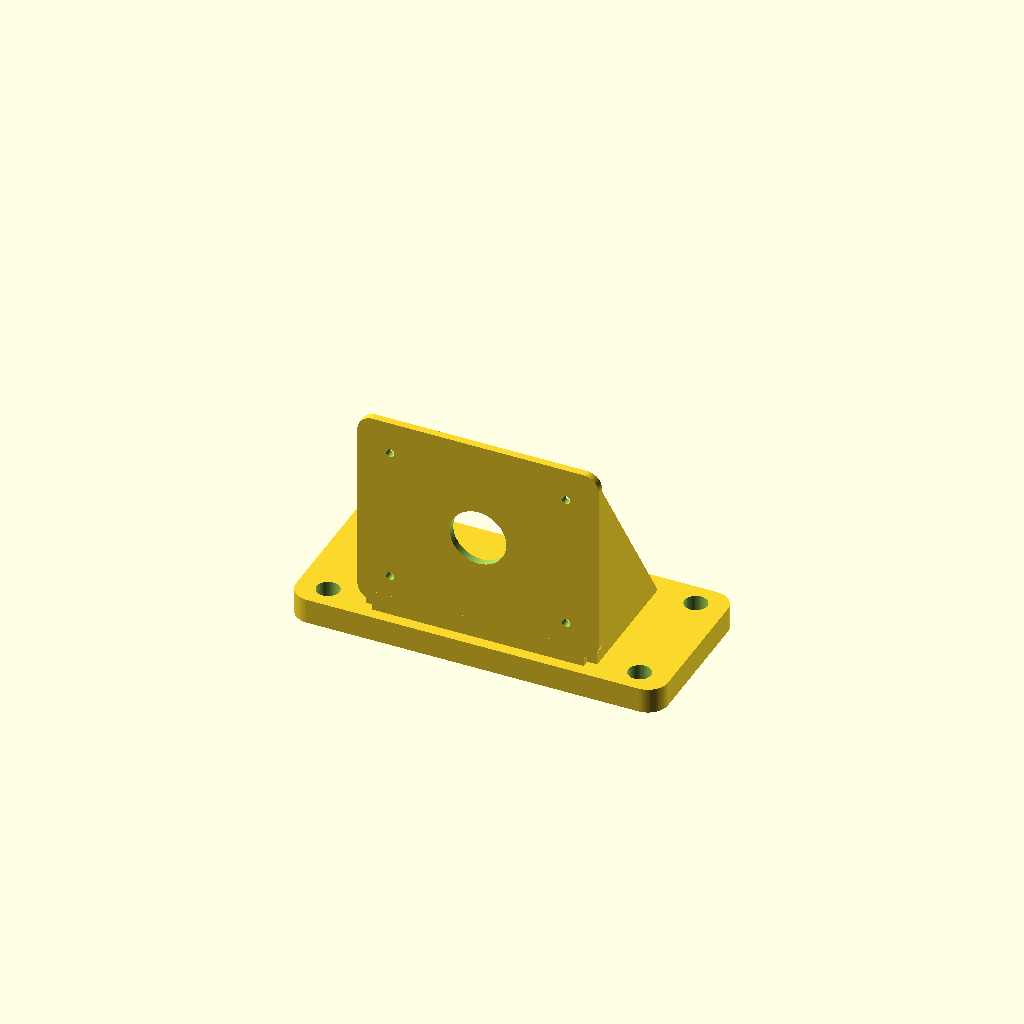
Cell 1: rendered with the file's own defaults.
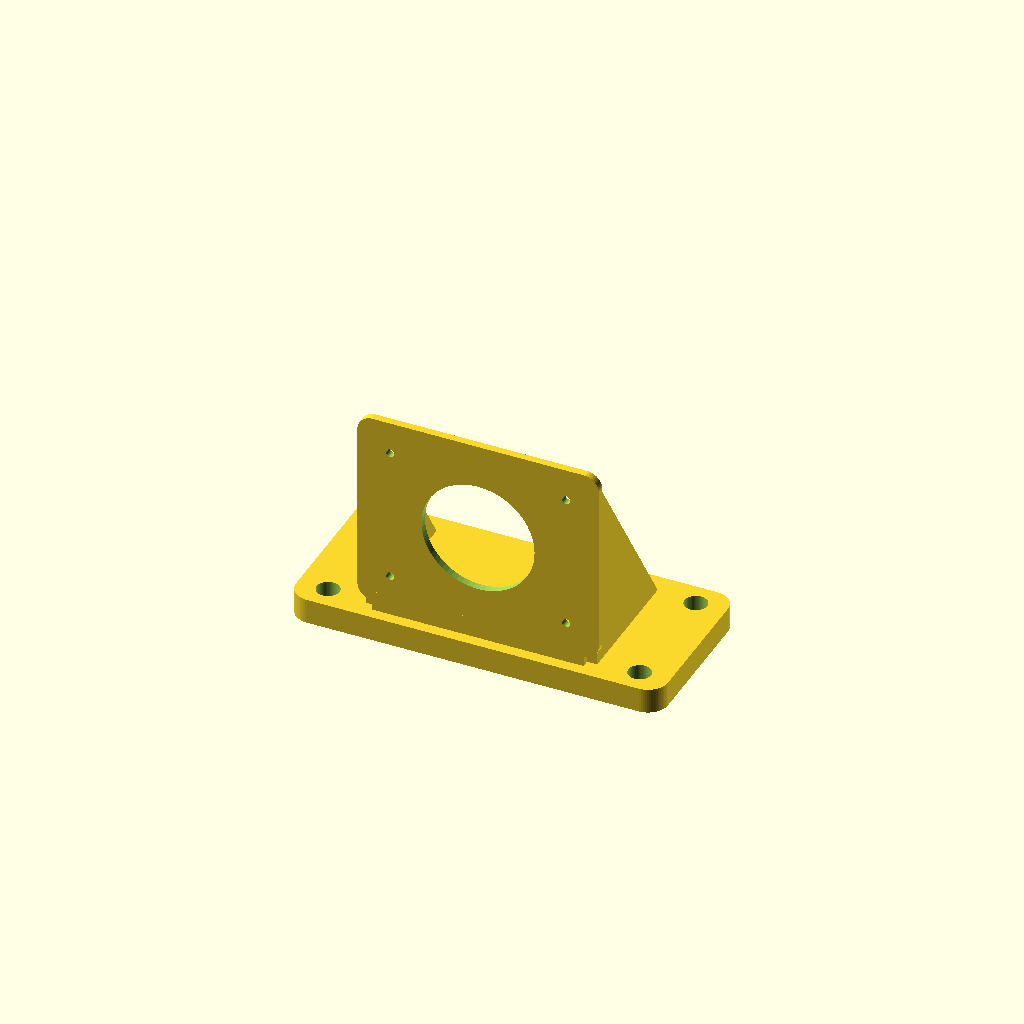
Cell 2: the same model with estop_bore = 45.
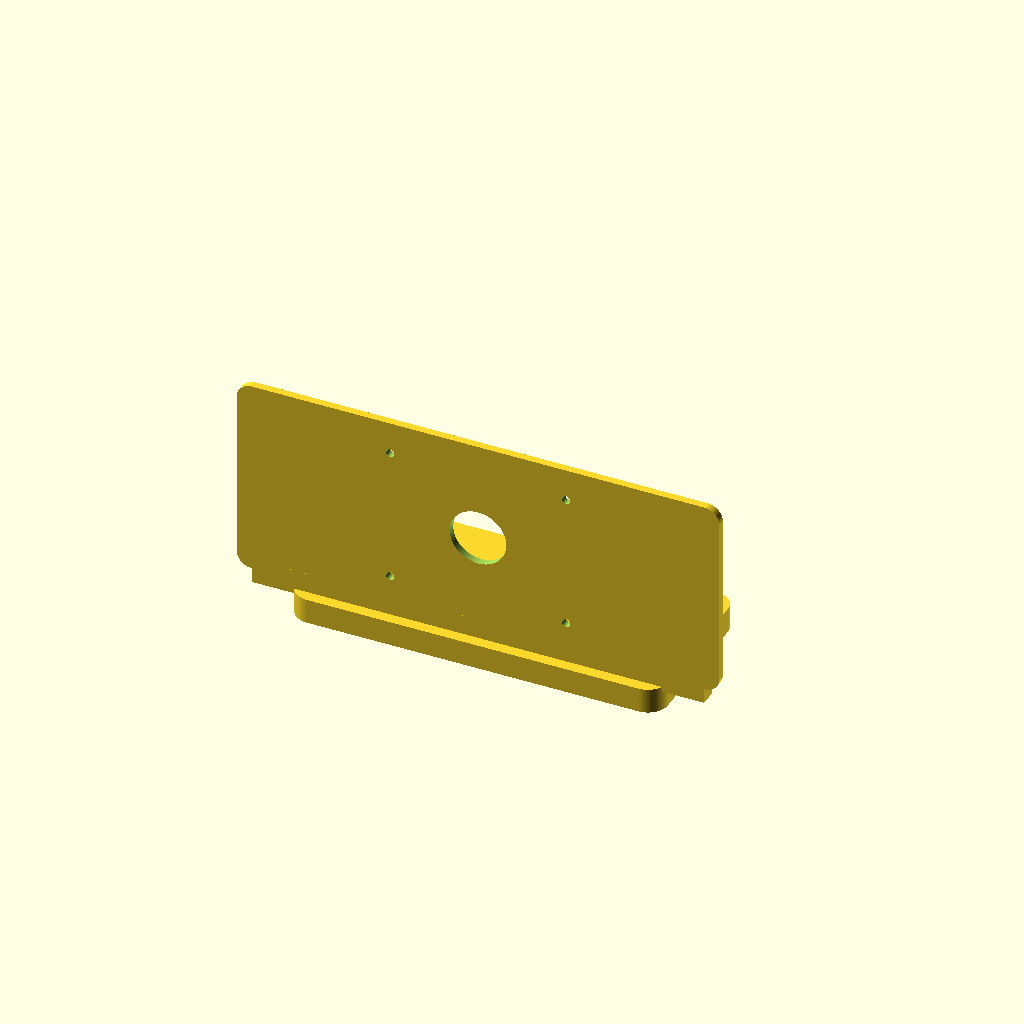
Cell 3: estop_panel_w = 192 (everything else at default).
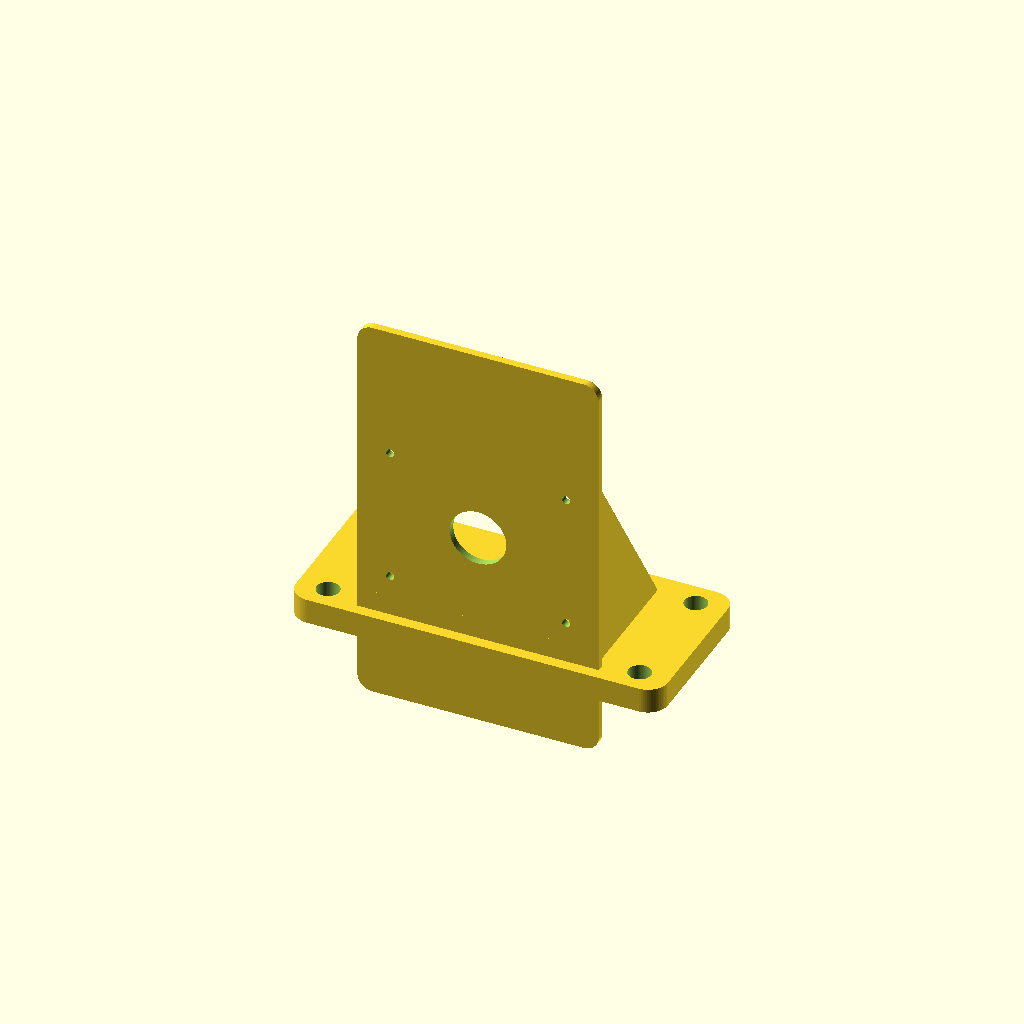
Cell 4: estop_panel_h = 160 (everything else at default).
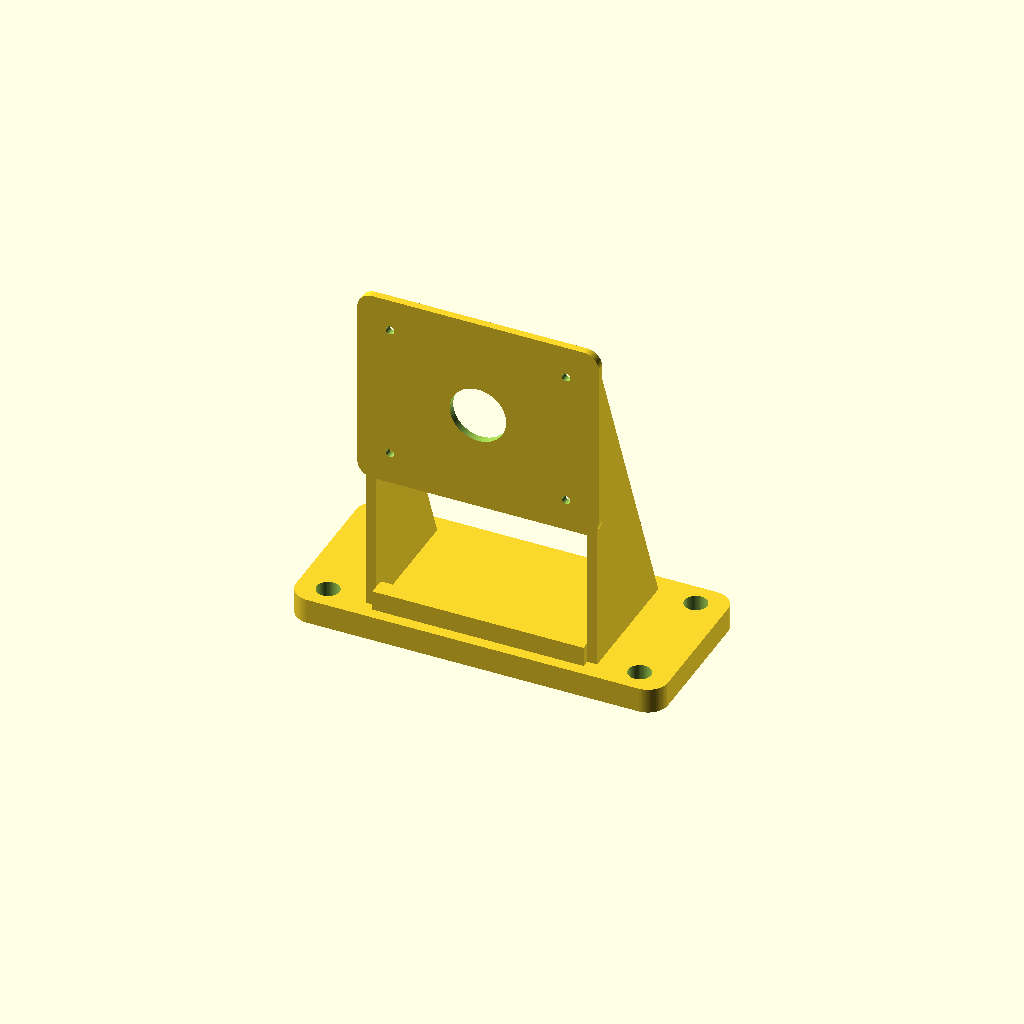
Cell 5: the same model with estop_axis_z = 108.
One fixed orthographic camera (rotation 55°, 0°, 25°; colour scheme Cornfield) for every cell.
The OpenSCAD source (hardware/mounts/estop_bracket.scad):
// Frame-mounted E-stop panel; FDM ASA, 0.2 mm layers. Not a rated safety enclosure.
// HB2-ES545 listing drawing: 22 mm panel bore, 40 mm mushroom, 42 mm rear depth,
// contact envelope 30 x 29 mm. Source and applicability: README.md.
// Print base down; support the horizontal button bore and rear-facing gussets.
// The 3 mm panel is a design choice, NOT a sourced maximum panel thickness.
include <common.scad>

estop_bore = 22.5;                 // 0.5 mm diametral print allowance
estop_panel_t = 3;
estop_panel_w = 96;
estop_panel_h = 80;
estop_axis_z = 54;
estop_panel_y = -26;              // rear face; mushroom faces negative Y
estop_base_l = 148;
estop_base_t = 10;
estop_ubolt_span = 124;
estop_cover_x = 35;
estop_cover_z = 27;

module estop_panel() {
    difference() {
        plate(estop_panel_w, estop_panel_h, estop_panel_t, 6);
        translate([0, 0, -1]) cylinder(h = estop_panel_t + 2, d = estop_bore);
        for (x = [-1, 1], y = [-1, 1])
            translate([x * estop_cover_x, y * estop_cover_z, -1])
                cylinder(h = estop_panel_t + 2, d = m3_clear);
    }
}

module estop_panel_placed() {
    translate([0, estop_panel_y, estop_axis_z])
        rotate([90, 0, 0]) estop_panel();
}

module estop_bracket() {
    difference() {
        union() {
            frame_saddle(estop_base_l, estop_base_t, estop_ubolt_span);
            estop_panel_placed();
            // Continuous toe joins the panel bottom to the base; contacts sit above it.
            translate([-estop_panel_w / 2 + 6, estop_panel_y - estop_panel_t, 8])
                cube([estop_panel_w - 12, 7, 10]);
            // Ribs remain outside the removable cover (x +/-40).
            for (x = [-46, 42])
                translate([x, 0, 0]) rotate([90, 0, 90])
                    linear_extrude(height = 4)
                        polygon([[estop_panel_y, 8], [27, 8],
                                 [estop_panel_y, estop_axis_z + 36]]);
        }
        frame_ubolt_slots(estop_base_t, estop_ubolt_span);
    }
}

// Verify with selected switch fitted: front projection, retention screws,
// service access, and a direct palm strike from off the parked mower.
estop_bracket();
Parameter table extracted from the source (name, type, default, range or options):
estop_bore: number, default 22.5
estop_panel_t: number, default 3
estop_panel_w: number, default 96
estop_panel_h: number, default 80
estop_axis_z: number, default 54
estop_panel_y: number, default -26
estop_base_l: number, default 148
estop_base_t: number, default 10
estop_ubolt_span: number, default 124
estop_cover_x: number, default 35
estop_cover_z: number, default 27
